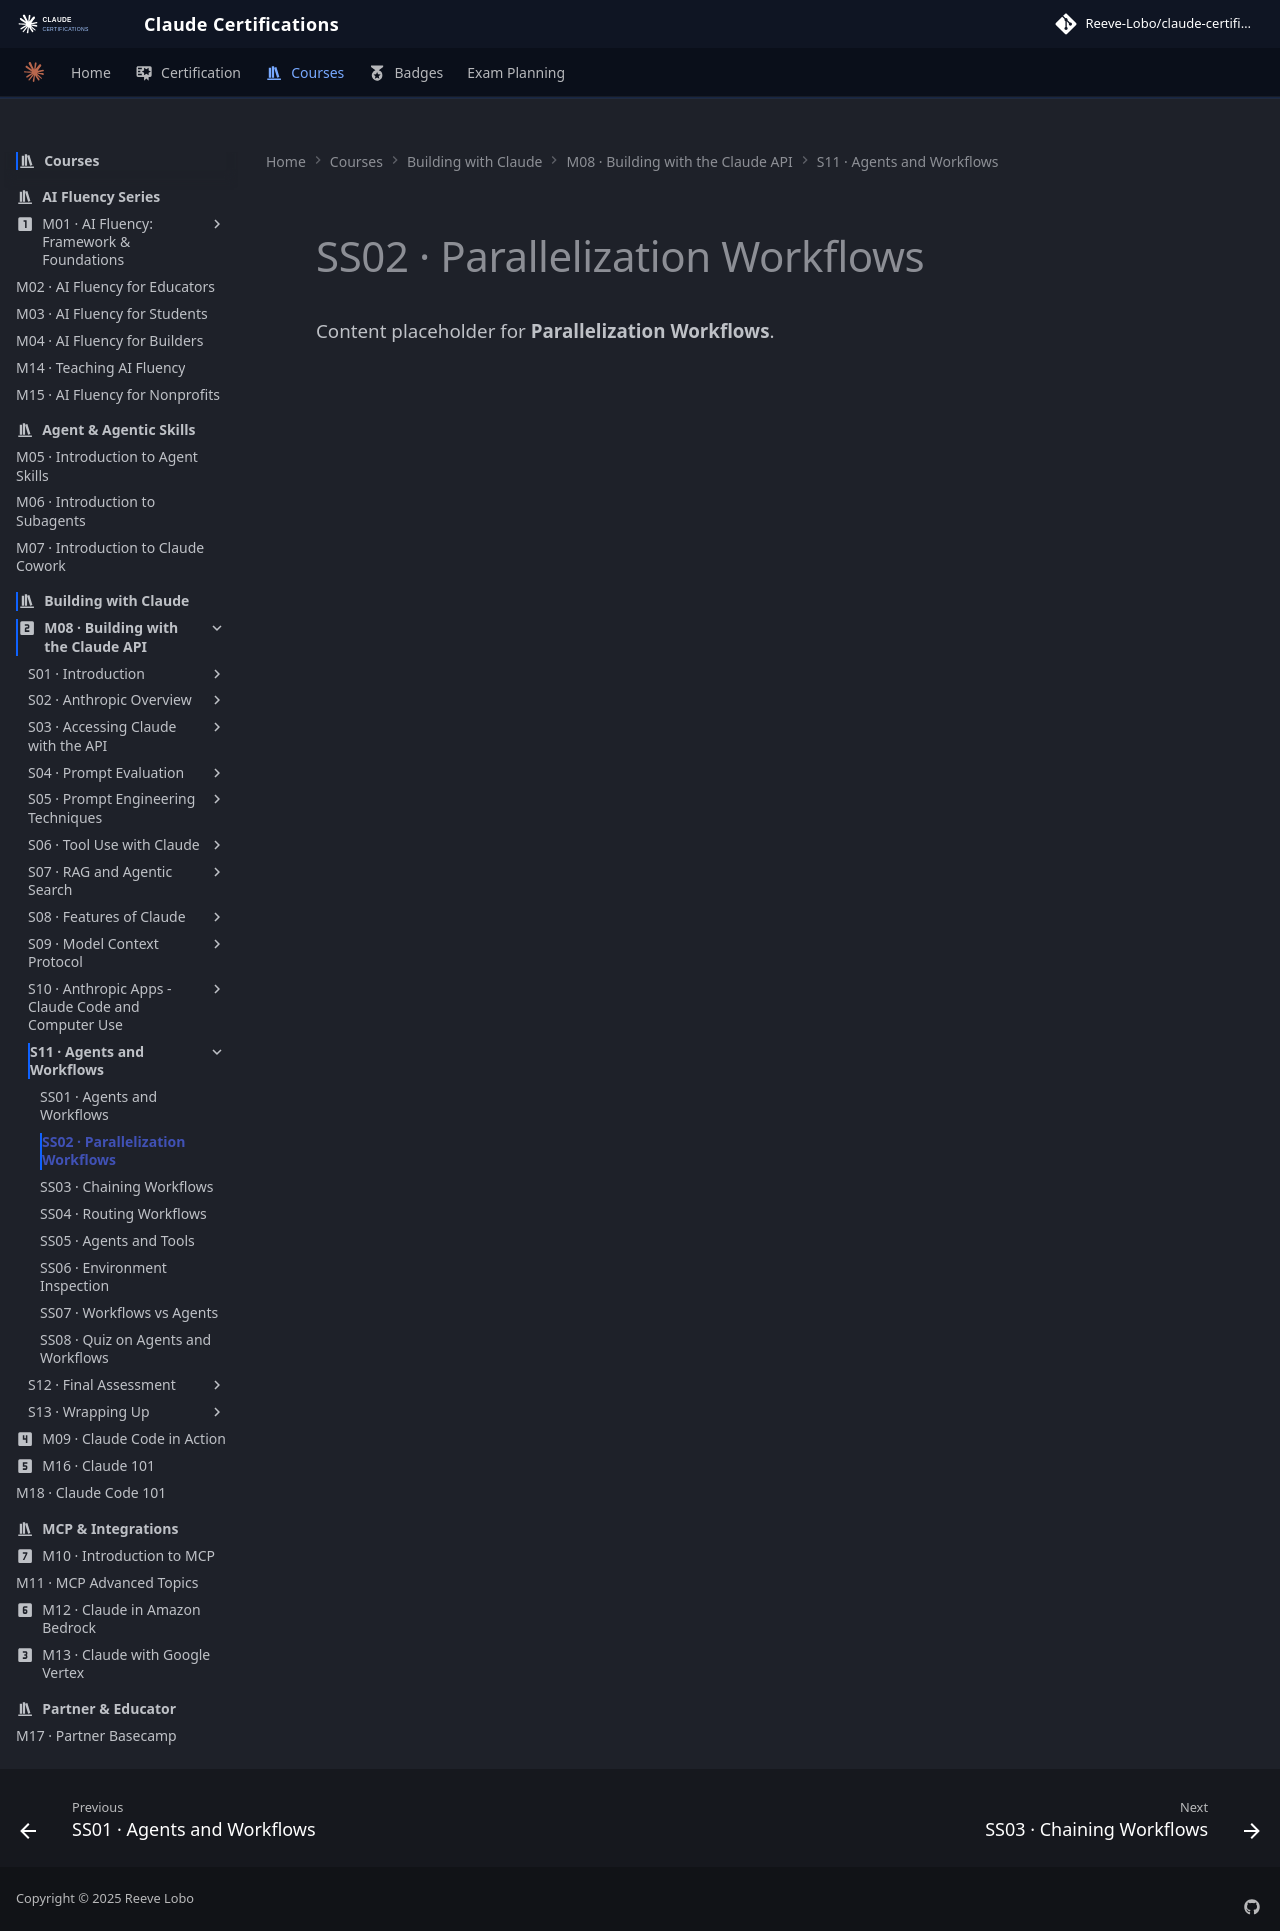

repository: reevelobo/anthropic-certified · page: modules/m08_building_with_the_claude_api/s11_agents_and_workflows/ss02_parallelization_workflows/index.html · generator: mkdocs

# SS02 · Parallelization Workflows

Content placeholder for **Parallelization Workflows**.
